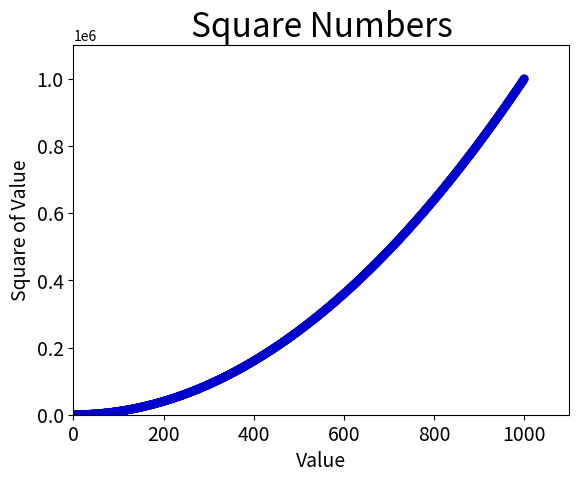

Write the Python code that produced this figure.

import matplotlib.pyplot as plt

x_values = list(range(1, 1001))
y_values = [x**2 for x in x_values]

plt.scatter(x_values, y_values, c=(0, 0, 0.8), edgecolors='none', s=40)

# set chart, title, and label axes
plt.title("Square Numbers", fontsize=24)
plt.xlabel("Value", fontsize=14)
plt.ylabel("Square of Value", fontsize=14)

# set size of tick labels
plt.tick_params(axis='both', which='major', labelsize=14)

plt.axis([0, 1100, 0, 1100000])

plt.show()
